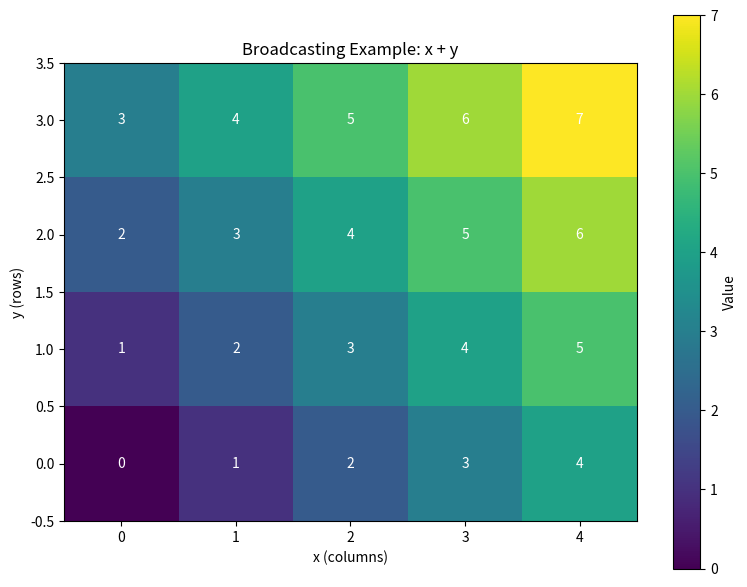
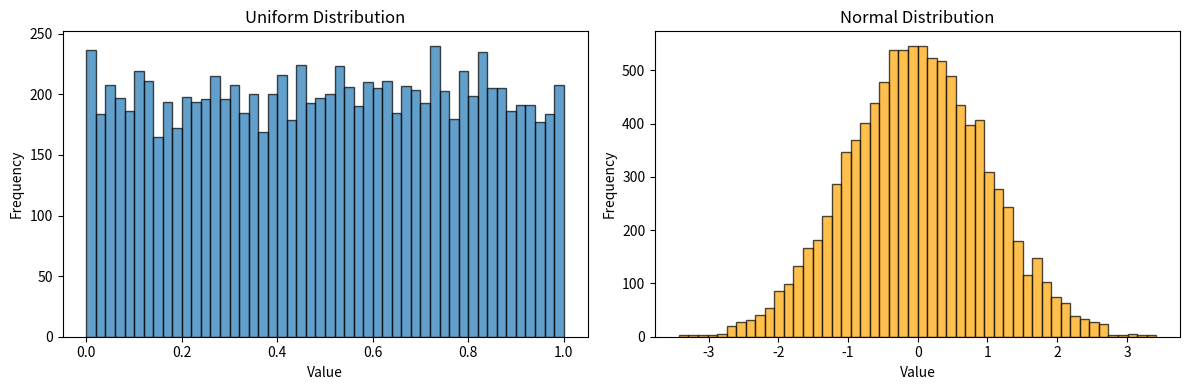

Source code (Python) for these figures, in order:
import numpy as np
import matplotlib.pyplot as plt

# Set random seed for reproducibility
np.random.seed(42)

print(f"NumPy version: {np.__version__}")

# Create a 1D array (vector)
arr_1d = np.array([1, 2, 3, 4, 5])
print("1D array:", arr_1d)
print("Shape:", arr_1d.shape)
print("Data type:", arr_1d.dtype)
print()

# Create a 2D array (matrix)
arr_2d = np.array([[1, 2, 3],
                    [4, 5, 6]])
print("2D array:")
print(arr_2d)
print("Shape:", arr_2d.shape)  # (rows, columns)
print("Number of dimensions:", arr_2d.ndim)

# Array of zeros - useful for initializing placeholders
zeros = np.zeros((3, 4))
print("Zeros:")
print(zeros)

# Array of ones - useful for biases or masks
ones = np.ones((2, 3))
print("Ones:")
print(ones)

# Identity matrix - critical for linear algebra
identity = np.eye(4)
print("Identity matrix:")
print(identity)

# Range of values - like Python's range() but returns an array
range_arr = np.arange(0, 10, 2)  # start, stop, step
print("Range array:", range_arr)

# Evenly spaced values - useful for plotting
linspace_arr = np.linspace(0, 1, 5)  # start, stop, num_points
print("Linspace array:", linspace_arr)
print("Notice: includes both endpoints!")

# Create a 1D array and reshape it
arr = np.arange(12)
print("Original:", arr)
print("Shape:", arr.shape)
print()

# Reshape to 2D
arr_2d = arr.reshape(3, 4)
print("Reshaped to (3, 4):")
print(arr_2d)
print()

# Reshape to 3D
arr_3d = arr.reshape(2, 2, 3)
print("Reshaped to (2, 2, 3):")
print(arr_3d)
print("This creates 2 matrices of shape (2, 3)")

# Use -1 to let NumPy infer one dimension
arr_auto = arr.reshape(4, -1)
print("Reshape with -1 (4, ?):", arr_auto.shape)
print(arr_auto)

# 1D indexing
arr = np.array([10, 20, 30, 40, 50])
print("Array:", arr)
print("First element:", arr[0])
print("Last element:", arr[-1])

# 2D indexing
matrix = np.array([[1, 2, 3],
                   [4, 5, 6],
                   [7, 8, 9]])
print("Matrix:")
print(matrix)
print()
print("Element at row 1, col 2:", matrix[1, 2])  # 6
print("First row:", matrix[0])  # [1, 2, 3]
print("First column:", matrix[:, 0])  # [1, 4, 7]

arr = np.arange(10)
print("Array:", arr)
print("arr[2:5]:", arr[2:5])  # indices 2, 3, 4
print("arr[:5]:", arr[:5])    # first 5 elements
print("arr[5:]:", arr[5:])    # from index 5 to end
print("arr[::2]:", arr[::2])  # every other element

# 2D slicing
matrix = np.arange(20).reshape(4, 5)
print("Matrix:")
print(matrix)
print()
print("Top-left 2x2 sub-matrix:")
print(matrix[:2, :2])
print()
print("Last 2 rows, middle 3 columns:")
print(matrix[-2:, 1:4])

arr = np.array([1, 5, 3, 8, 2, 9, 4])
print("Array:", arr)

# Create a boolean mask
mask = arr > 4
print("Mask (arr > 4):", mask)

# Use mask to filter
filtered = arr[mask]
print("Filtered elements:", filtered)

# Combine conditions
arr = np.arange(10)
mask = (arr > 2) & (arr < 7)  # Use & for 'and', | for 'or'
print("Array:", arr)
print("Mask:", mask)
print("Elements between 2 and 7:", arr[mask])

arr = np.array([10, 20, 30, 40, 50])
indices = np.array([0, 2, 4])

print("Array:", arr)
print("Indices:", indices)
print("Selected elements:", arr[indices])

# 2D fancy indexing
matrix = np.arange(12).reshape(3, 4)
print("Matrix:")
print(matrix)
print()

# Select specific rows
row_indices = [0, 2]
print("Rows 0 and 2:")
print(matrix[row_indices])

arr = np.array([1, 2, 3, 4, 5])
print("Original:", arr)
print("arr + 10:", arr + 10)
print("arr * 2:", arr * 2)
print("arr ** 2:", arr ** 2)  # Square each element

# Operations between arrays (element-wise)
a = np.array([1, 2, 3])
b = np.array([4, 5, 6])

print("a:", a)
print("b:", b)
print("a + b:", a + b)
print("a * b:", a * b)  # NOT matrix multiplication!

arr = np.array([0, np.pi/2, np.pi])
print("Array:", arr)
print("sin(arr):", np.sin(arr))
print("cos(arr):", np.cos(arr))
print("exp(arr):", np.exp(arr))

# Common ufuncs for ML
arr = np.array([-2, -1, 0, 1, 2])
print("Array:", arr)
print("abs(arr):", np.abs(arr))
print("sqrt(abs(arr)):", np.sqrt(np.abs(arr)))
print("log(abs(arr)+1):", np.log(np.abs(arr) + 1))

arr = np.array([1, 2, 3, 4, 5])
print("Array:", arr)
print("Sum:", np.sum(arr))
print("Mean:", np.mean(arr))
print("Std deviation:", np.std(arr))
print("Min:", np.min(arr))
print("Max:", np.max(arr))

# Aggregation along specific axes
matrix = np.array([[1, 2, 3],
                   [4, 5, 6]])
print("Matrix:")
print(matrix)
print()
print("Sum of all elements:", np.sum(matrix))
print("Sum along axis 0 (columns):", np.sum(matrix, axis=0))
print("Sum along axis 1 (rows):", np.sum(matrix, axis=1))

# Matrix multiplication
A = np.array([[1, 2],
              [3, 4]])
B = np.array([[5, 6],
              [7, 8]])

print("Matrix A:")
print(A)
print()
print("Matrix B:")
print(B)
print()
print("A @ B (matrix multiplication):")
print(A @ B)
print()
print("A * B (element-wise):")
print(A * B)

# Transpose
matrix = np.array([[1, 2, 3],
                   [4, 5, 6]])
print("Original (2, 3):")
print(matrix)
print()
print("Transposed (3, 2):")
print(matrix.T)

# Adding a scalar to an array
arr = np.array([1, 2, 3])
scalar = 10

result = arr + scalar
print("Array:", arr)
print("Scalar:", scalar)
print("Result:", result)
print()
print("What happened? The scalar was 'broadcast' to match the array shape!")

# Example 1: Matrix + row vector
matrix = np.array([[1, 2, 3],
                   [4, 5, 6],
                   [7, 8, 9]])
row = np.array([10, 20, 30])

print("Matrix shape:", matrix.shape)  # (3, 3)
print("Row shape:", row.shape)        # (3,)
print()
print("Matrix + row:")
print(matrix + row)
print()
print("The row [10, 20, 30] was broadcast to each row of the matrix!")

import numpy as np
a = np.array([1, 2, 3])
a.reshape(3, 1)

# Example 2: Matrix + column vector
col = np.array([[10],
                [20],
                [30]])

print("Column shape:", col.shape)  # (3, 1)
print()
print("Matrix + column:")
print(matrix + col)
print()
print("The column was broadcast to each column of the matrix!")

# Create a grid for visualization
x = np.arange(5)  # shape (5,)
y = np.arange(4).reshape(4, 1)  # shape (4, 1)

print("x:", x, "shape:", x.shape)
print("y:", y.ravel(), "shape:", y.shape)
print()

# Broadcasting: (4, 1) + (5,) -> (4, 5)
grid = x + y
print("Grid (x + y) shape:", grid.shape)
print(grid)

x.shape

y.shape

# Visualize the grid
plt.figure(figsize=(8, 6))
plt.imshow(grid, cmap='viridis', origin='lower')
plt.colorbar(label='Value')
plt.title('Broadcasting Example: x + y')
plt.xlabel('x (columns)')
plt.ylabel('y (rows)')

# Add text labels
for i in range(grid.shape[0]):
    for j in range(grid.shape[1]):
        plt.text(j, i, f'{grid[i, j]}', ha='center', va='center', color='white')

plt.tight_layout()
plt.show()

def can_broadcast(shape1, shape2):
    """Check if two shapes are compatible for broadcasting."""
    # Pad shorter shape with 1s on the left
    ndim = max(len(shape1), len(shape2))
    shape1 = (1,) * (ndim - len(shape1)) + shape1
    shape2 = (1,) * (ndim - len(shape2)) + shape2
    
    # Check each dimension
    for s1, s2 in zip(shape1, shape2):
        if s1 != s2 and s1 != 1 and s2 != 1:
            return False
    return True

# Test cases
test_cases = [
    ((3, 4), (4,)),      # Compatible
    ((3, 4), (3, 1)),    # Compatible
    ((3, 4), (3, 4)),    # Compatible
    ((3, 4), (2, 4)),    # Incompatible
]

for shape1, shape2 in test_cases:
    result = can_broadcast(shape1, shape2)
    print(f"{shape1} + {shape2}: {'✓ Compatible' if result else '✗ Incompatible'}")

# Create sample data: 5 samples, 3 features
data = np.random.randn(5, 3) * 10 + 50
print("Original data:")
print(data)
print(f"Shape: {data.shape}")
print()

# Compute mean and std for each feature (column)
mean = data.mean(axis=0)
std = data.std(axis=0)

print("Mean per feature:", mean, f"shape: {mean.shape}")
print("Std per feature:", std, f"shape: {std.shape}")
print()

# Normalize using broadcasting
normalized = (data - mean) / std

print("Normalized data:")
print(normalized)
print()
print("Verify: mean per feature ≈ 0:", normalized.mean(axis=0))
print("Verify: std per feature ≈ 1:", normalized.std(axis=0))

# Uniform random numbers [0, 1)
uniform = np.random.rand(3, 4)
print("Uniform random [0, 1):")
print(uniform)

# Random integers
integers = np.random.randint(0, 10, size=(3, 4))
print("Random integers [0, 10):")
print(integers)

# Standard normal distribution (mean=0, std=1)
normal = np.random.randn(3, 4)
print("Standard normal:")
print(normal)

# Normal distribution with custom mean and std
mean, std = 100, 15
custom_normal = np.random.normal(mean, std, size=(3, 4))
print(f"Normal (mean={mean}, std={std}):")
print(custom_normal)

# Generate large samples
uniform_samples = np.random.rand(10000)
normal_samples = np.random.randn(10000)

# Plot histograms
fig, axes = plt.subplots(1, 2, figsize=(12, 4))

axes[0].hist(uniform_samples, bins=50, edgecolor='black', alpha=0.7)
axes[0].set_title('Uniform Distribution')
axes[0].set_xlabel('Value')
axes[0].set_ylabel('Frequency')

axes[1].hist(normal_samples, bins=50, edgecolor='black', alpha=0.7, color='orange')
axes[1].set_title('Normal Distribution')
axes[1].set_xlabel('Value')
axes[1].set_ylabel('Frequency')

plt.tight_layout()
plt.show()

# Random choice from array
arr = np.array([10, 20, 30, 40, 50])
choice = np.random.choice(arr, size=3)
print("Random choice (with replacement):", choice)

# Random choice without replacement
choice_no_replace = np.random.choice(arr, size=3, replace=False)
print("Random choice (without replacement):", choice_no_replace)

# Shuffle an array in-place
arr = np.arange(10)
print("Original:", arr)
np.random.shuffle(arr)
print("Shuffled:", arr)

# Without seed - different each time
print("Run 1:", np.random.rand(3))
print("Run 2:", np.random.rand(3))
print()

# With seed - same each time
np.random.seed(42)
print("Run 1 (seed=42):", np.random.rand(3))

np.random.seed(42)
print("Run 2 (seed=42):", np.random.rand(3))
print()
print("Both runs produce identical results!")

# Set seed for reproducibility
np.random.seed(42)

# Hyperparameters
batch_size = 4
input_dim = 5
hidden_dim = 3
output_dim = 2

# Create random input batch
X = np.random.randn(batch_size, input_dim)
print(f"Input X: shape {X.shape}")
print(X)

# Initialize weights (Xavier/Glorot initialization)
W1 = np.random.randn(input_dim, hidden_dim) * np.sqrt(2.0 / input_dim)
b1 = np.zeros((1, hidden_dim))

print(f"W1: shape {W1.shape}")
print(f"b1: shape {b1.shape}")

# First layer: linear transformation
Z1 = X @ W1 + b1  # Broadcasting adds bias to each sample
print(f"Z1 (after linear): shape {Z1.shape}")
print(Z1)

# Activation function: ReLU
A1 = np.maximum(0, Z1)
print(f"A1 (after ReLU): shape {A1.shape}")
print(A1)

# Second layer
W2 = np.random.randn(hidden_dim, output_dim) * np.sqrt(2.0 / hidden_dim)
b2 = np.zeros((1, output_dim))

Z2 = A1 @ W2 + b2
print(f"Z2 (output logits): shape {Z2.shape}")
print(Z2)

# Softmax for probabilities
exp_Z2 = np.exp(Z2 - np.max(Z2, axis=1, keepdims=True))  # Numerical stability
probabilities = exp_Z2 / np.sum(exp_Z2, axis=1, keepdims=True)

print(f"Probabilities: shape {probabilities.shape}")
print(probabilities)
print()
print("Each row sums to 1:", np.sum(probabilities, axis=1))
